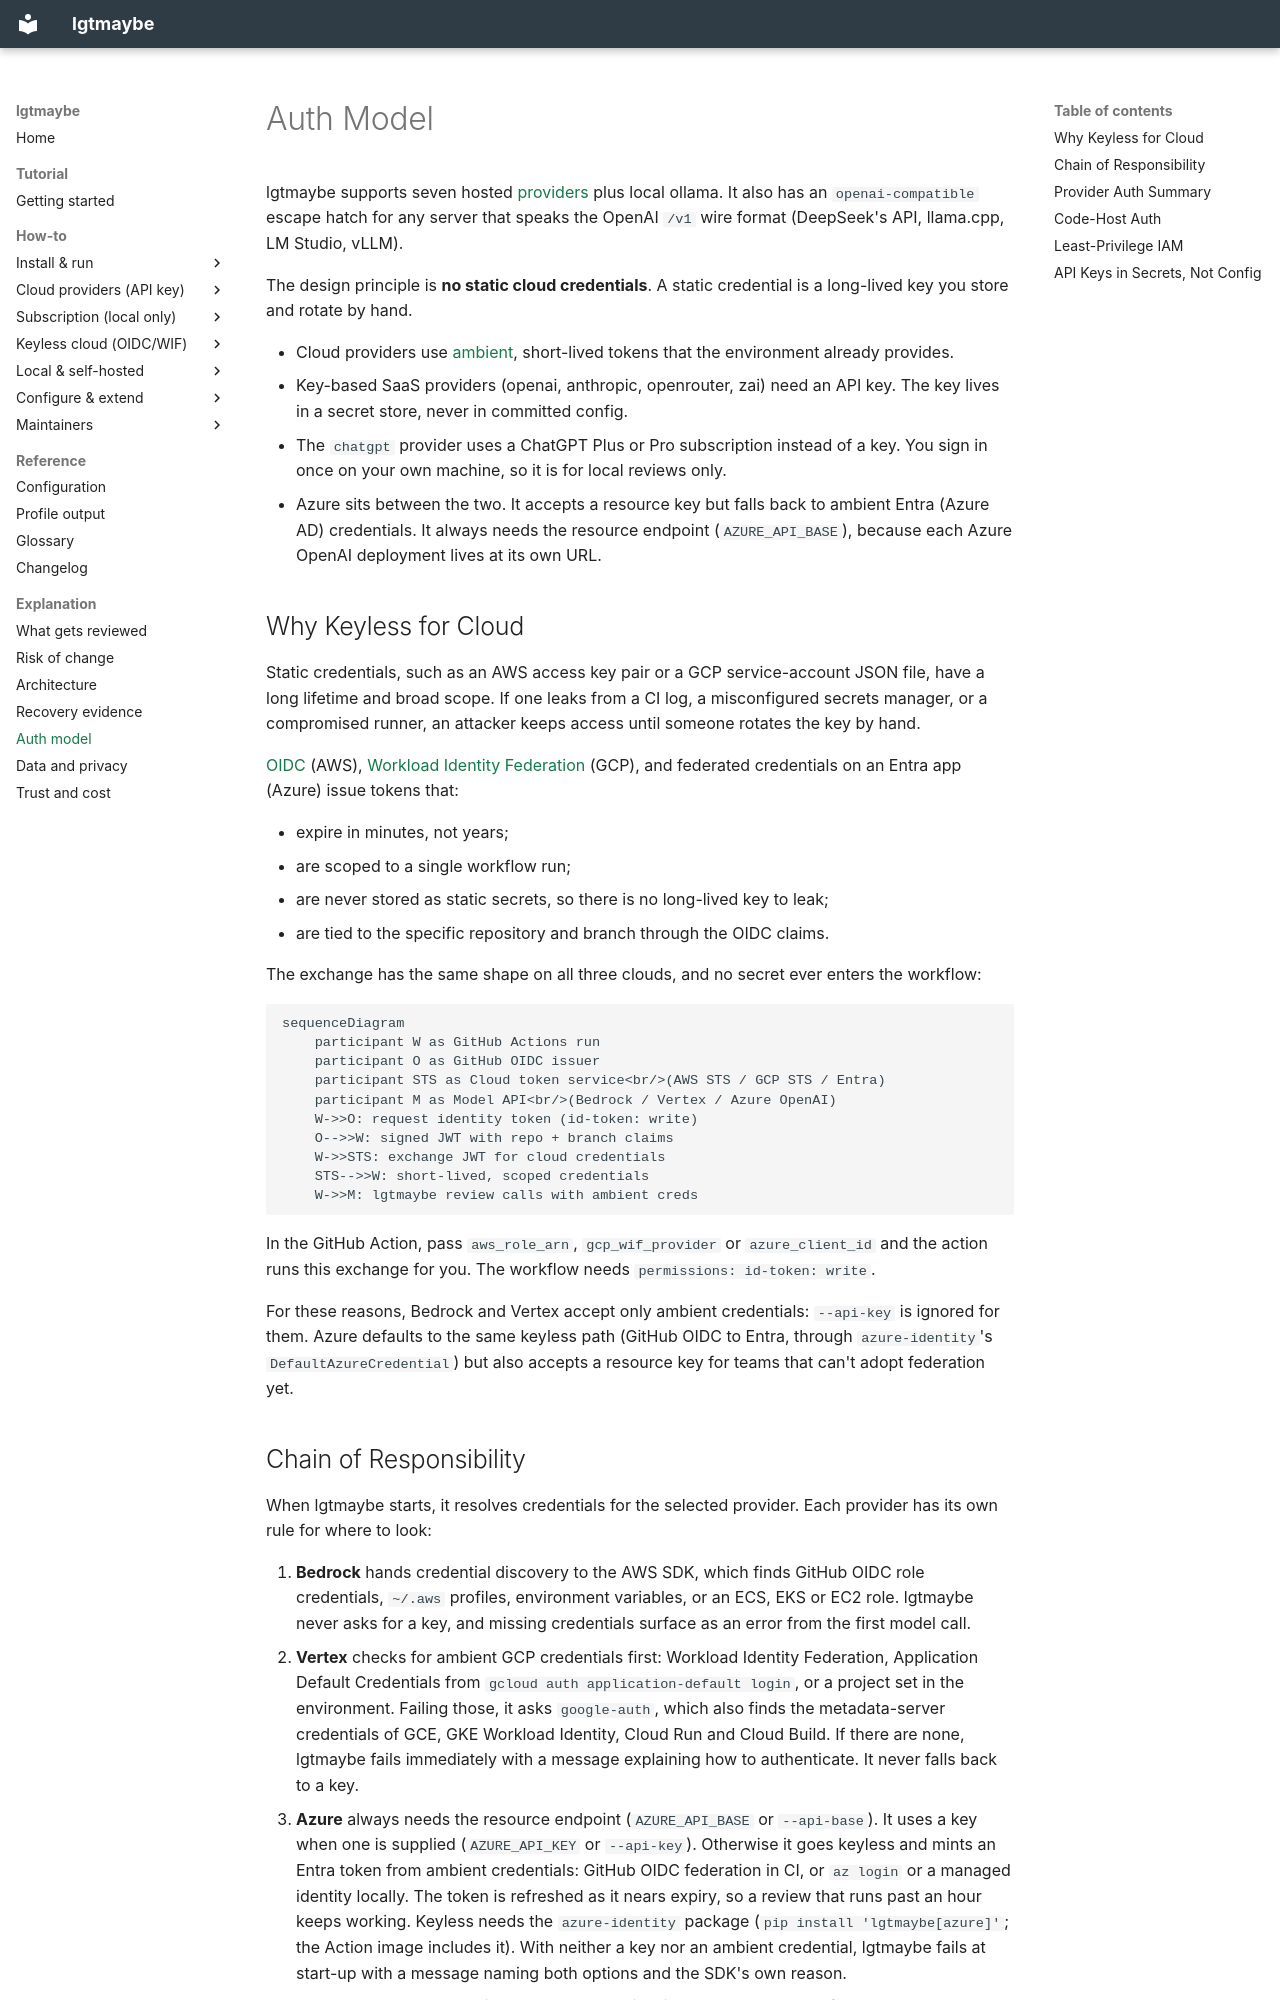

repository: MattJColes/lgtmaybe · page: explanation/auth-model/index.html · generator: mkdocs

---
description: How lgtmaybe authenticates to each provider - keyless OIDC/WIF for cloud, ambient credentials, API keys only where unavoidable.
---

# Auth Model

lgtmaybe supports seven hosted [providers](../reference/glossary.md#provider)
plus local ollama. It also has an `openai-compatible` escape hatch for any
server that speaks the OpenAI `/v1` wire format (DeepSeek's API, llama.cpp, LM
Studio, vLLM).

The design principle is **no static cloud credentials**. A static credential is
a long-lived key you store and rotate by hand.

- Cloud providers use [ambient](../reference/glossary.md#ambient-credentials),
  short-lived tokens that the environment already provides.
- Key-based SaaS providers (openai, anthropic, openrouter, zai) need an API key.
  The key lives in a secret store, never in committed config.
- The `chatgpt` provider uses a ChatGPT Plus or Pro subscription instead of a
  key. You sign in once on your own machine, so it is for local reviews only.
- Azure sits between the two. It accepts a resource key but falls back to
  ambient Entra (Azure AD) credentials. It always needs the resource endpoint
  (`AZURE_API_BASE`), because each Azure OpenAI deployment lives at its own URL.

## Why Keyless for Cloud

Static credentials, such as an AWS access key pair or a GCP service-account
JSON file, have a long lifetime and broad scope. If one leaks from a CI log, a
misconfigured secrets manager, or a compromised runner, an attacker keeps
access until someone rotates the key by hand.

[OIDC](../reference/glossary.md#oidc) (AWS),
[Workload Identity Federation](../reference/glossary.md#wif) (GCP), and
federated credentials on an Entra app (Azure) issue tokens that:

- expire in minutes, not years;
- are scoped to a single workflow run;
- are never stored as static secrets, so there is no long-lived key to leak;
- are tied to the specific repository and branch through the OIDC claims.

The exchange has the same shape on all three clouds, and no secret ever enters
the workflow:

```mermaid
sequenceDiagram
    participant W as GitHub Actions run
    participant O as GitHub OIDC issuer
    participant STS as Cloud token service<br/>(AWS STS / GCP STS / Entra)
    participant M as Model API<br/>(Bedrock / Vertex / Azure OpenAI)
    W->>O: request identity token (id-token: write)
    O-->>W: signed JWT with repo + branch claims
    W->>STS: exchange JWT for cloud credentials
    STS-->>W: short-lived, scoped credentials
    W->>M: lgtmaybe review calls with ambient creds
```

In the GitHub Action, pass `aws_role_arn`, `gcp_wif_provider` or
`azure_client_id` and the action runs this exchange for you. The workflow needs
`permissions: id-token: write`.

For these reasons, Bedrock and Vertex accept only ambient credentials:
`--api-key` is ignored for them. Azure defaults to the same keyless path
(GitHub OIDC to Entra, through `azure-identity`'s `DefaultAzureCredential`) but
also accepts a resource key for teams that can't adopt federation yet.
